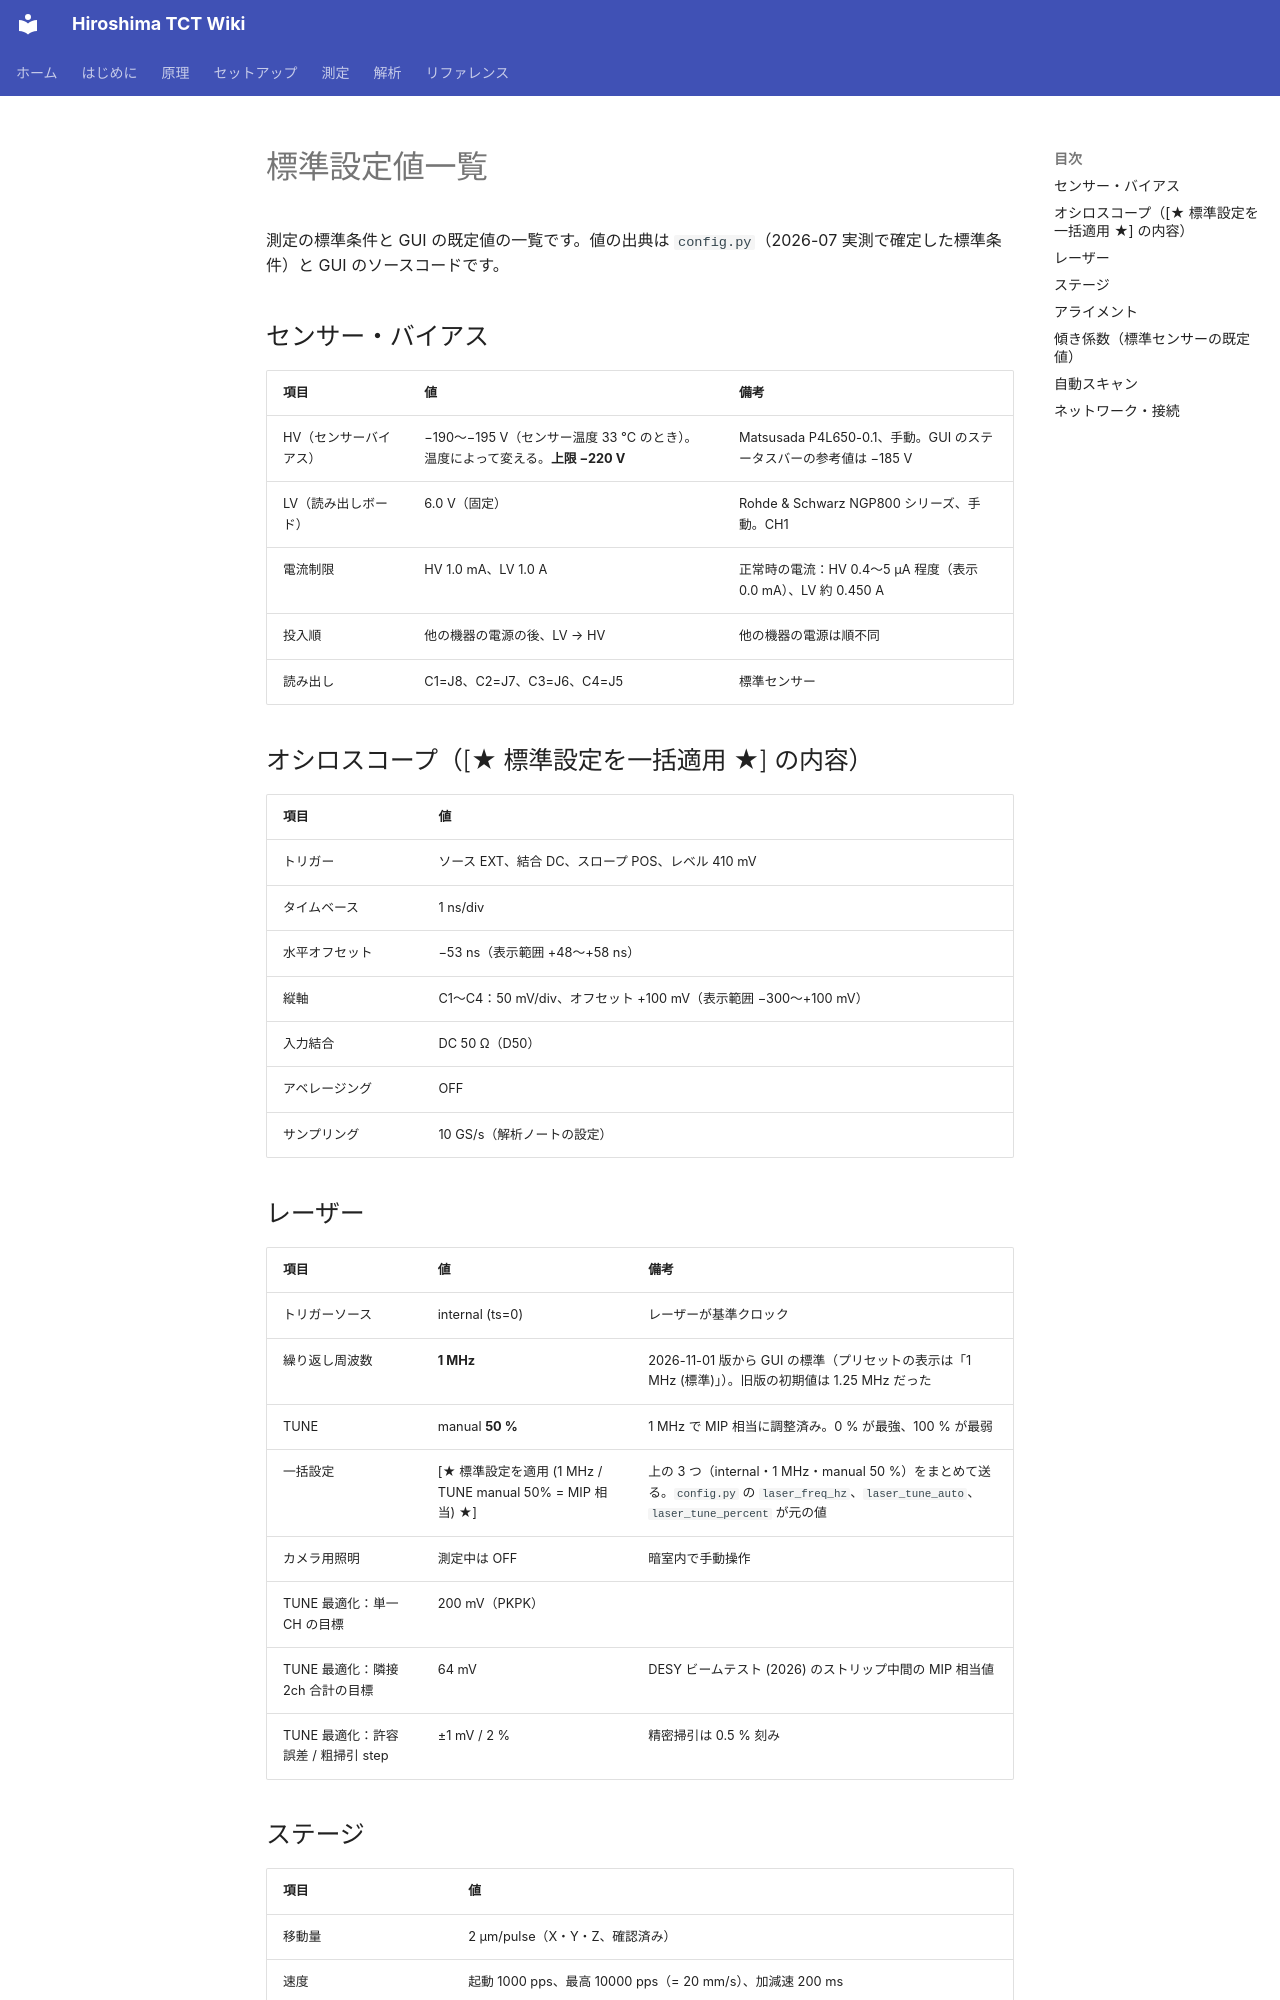

repository: Kanato-M/Hiroshima-TCT-wiki · page: ja/reference/settings/index.html · generator: mkdocs

# 標準設定値一覧

測定の標準条件と GUI の既定値の一覧です。値の出典は `config.py`（2026-07 実測で確定した標準条件）と GUI のソースコードです。

## センサー・バイアス

| 項目 | 値 | 備考 |
| --- | --- | --- |
| HV（センサーバイアス） | −190〜−195 V（センサー温度 33 °C のとき）。温度によって変える。**上限 −220 V** | Matsusada P4L650-0.1、手動。GUI のステータスバーの参考値は −185 V |
| LV（読み出しボード） | 6.0 V（固定） | Rohde & Schwarz NGP800 シリーズ、手動。CH1 |
| 電流制限 | HV 1.0 mA、LV 1.0 A | 正常時の電流：HV 0.4〜5 µA 程度（表示 0.0 mA）、LV 約 0.450 A |
| 投入順 | 他の機器の電源の後、LV → HV | 他の機器の電源は順不同 |
| 読み出し | C1=J8、C2=J7、C3=J6、C4=J5 | 標準センサー |

## オシロスコープ（[★ 標準設定を一括適用 ★] の内容）

| 項目 | 値 |
| --- | --- |
| トリガー | ソース EXT、結合 DC、スロープ POS、レベル 410 mV |
| タイムベース | 1 ns/div |
| 水平オフセット | −53 ns（表示範囲 +48〜+58 ns） |
| 縦軸 | C1〜C4：50 mV/div、オフセット +100 mV（表示範囲 −300〜+100 mV） |
| 入力結合 | DC 50 Ω（D50） |
| アベレージング | OFF |
| サンプリング | 10 GS/s（解析ノートの設定） |
